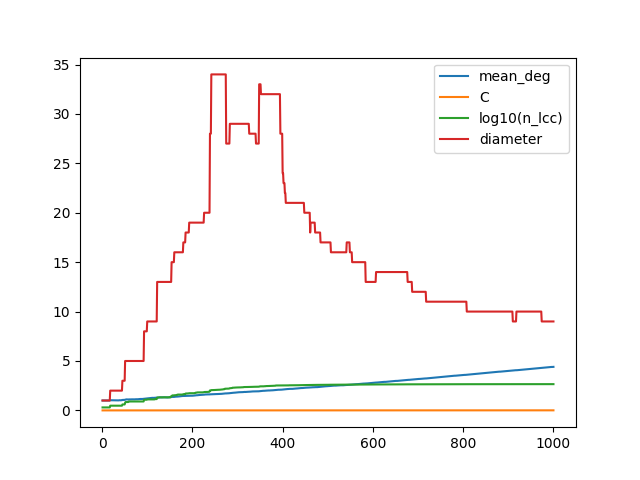

The data file committed next to this chart (first rows):
m	mean_deg	C	n_lcc	diameter
1	1.0	0.0	2	1
2	1.0	0.0	2	1
3	1.0	0.0	2	1
4	1.0	0.0	2	1
5	1.0	0.0	2	1
6	1.0	0.0	2	1
7	1.0	0.0	2	1
8	1.0	0.0	2	1
9	1.0	0.0	2	1
10	1.0	0.0	2	1
11	1.0	0.0	2	1
12	1.0	0.0	2	1
13	1.0	0.0	2	1
14	1.0	0.0	2	1
15	1.0	0.0	2	1
16	1.0	0.0	2	1
17	1.0	0.0	2	1
18	1.029	0.0	3	2
19	1.027	0.0	3	2
20	1.026	0.0	3	2
21	1.024	0.0	3	2
22	1.023	0.0	3	2
23	1.022	0.0	3	2
24	1.021	0.0	3	2
25	1.02	0.0	3	2
26	1.02	0.0	3	2
27	1.019	0.0	3	2
28	1.018	0.0	3	2
29	1.018	0.0	3	2
30	1.017	0.0	3	2
31	1.016	0.0	3	2
32	1.016	0.0	3	2
33	1.015	0.0	3	2
34	1.015	0.0	3	2
35	1.014	0.0	3	2
36	1.014	0.0	3	2
37	1.014	0.0	3	2
38	1.027	0.0	3	2
39	1.026	0.0	3	2
40	1.026	0.0	3	2
41	1.025	0.0	3	2
42	1.024	0.0	3	2
43	1.036	0.0	3	2
44	1.035	0.0	3	2
45	1.059	0.0	4	3
46	1.057	0.0	4	3
47	1.056	0.0	4	3
48	1.067	0.0	4	3
49	1.065	0.0	4	3
50	1.064	0.0	4	3
51	1.085	0.0	6	5
52	1.095	0.0	7	5
53	1.104	0.0	7	5
54	1.113	0.0	7	5
55	1.111	0.0	7	5
56	1.109	0.0	7	5
57	1.107	0.0	7	5
58	1.105	0.0	7	5
59	1.113	0.0	8	5
60	1.111	0.0	8	5
... 940 more rows
